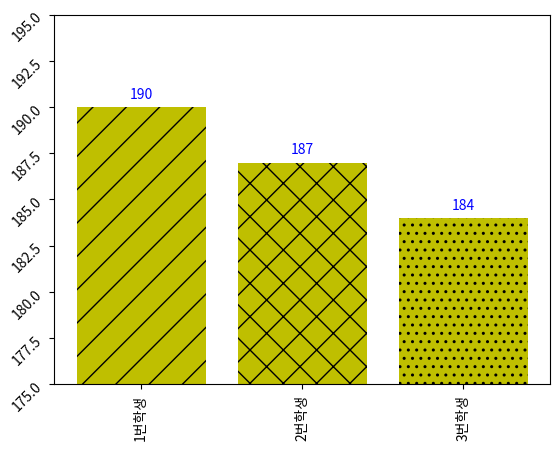

Python code for this plot:
import matplotlib.pyplot as plt

labels = ['강백호', '서태웅', '정대만'] # 이름
values = [190, 187, 184] # 키

bar = plt.bar(labels, values, color='y')
plt.ylim(175,195) #y축 데이터 값 범위 설정
plt.yticks(rotation = 45)

ticks = ['1번학생', '2번학생', '3번학생']
plt.xticks(labels, ticks, rotation=90)

#pattern
bar[0].set_hatch('/') # ////
bar[1].set_hatch('x') # xxxx
bar[2].set_hatch('..') # ...

#text
for idx, rect in enumerate(bar): 
  plt.text(idx, rect.get_height() + 0.5, values[idx], 
             ha='center', color='blue')
